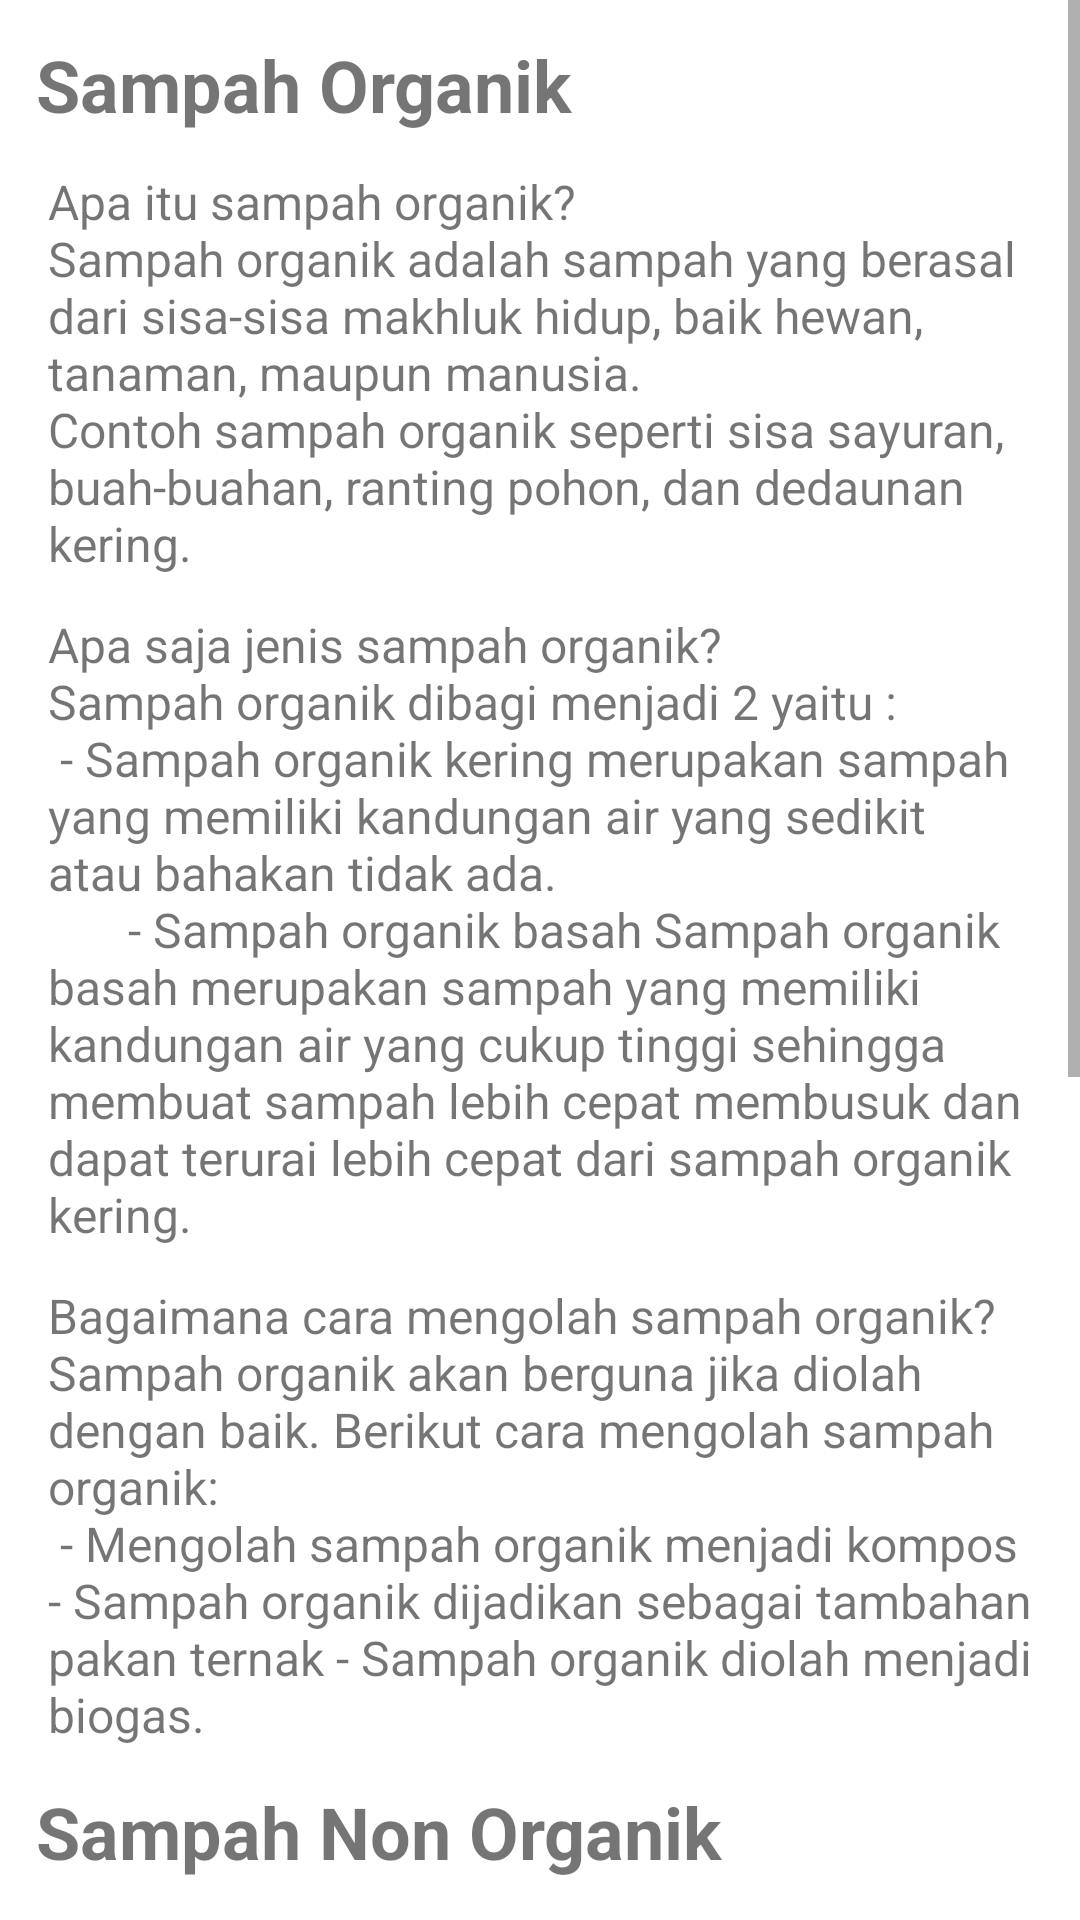

Produce the Android XML layout that renders to this screen, including the resource entries it uses.
<!-- AndroidManifest.xml: application theme Theme.Clurash -->
<!-- res/layout/fragment_article.xml -->
<?xml version="1.0" encoding="utf-8"?>
<FrameLayout xmlns:android="http://schemas.android.com/apk/res/android"
    xmlns:tools="http://schemas.android.com/tools"
    android:layout_width="match_parent"
    android:layout_height="match_parent"
    xmlns:app="http://schemas.android.com/apk/res-auto"
    android:background="@color/white"
    tools:context=".view.home.ArticleFragment">

    <ScrollView
        android:layout_width="match_parent"
        android:layout_height="match_parent">
        <androidx.constraintlayout.widget.ConstraintLayout
            android:layout_width="match_parent"
            android:layout_height="wrap_content">
            <TextView
                android:id="@+id/tv_sampah"
                android:layout_width="match_parent"
                android:layout_height="wrap_content"
                android:layout_marginTop="12dp"
                android:layout_marginStart="12dp"
                android:layout_marginEnd="12dp"
                android:text="@string/sampahOrganik"
                android:textSize="24sp"
                android:textStyle="bold"
                app:layout_constraintEnd_toEndOf="parent"
                app:layout_constraintStart_toStartOf="parent"
                app:layout_constraintTop_toTopOf="parent"/>
            <TextView
                android:id="@+id/tv_artikelSampah"
                android:layout_width="match_parent"
                android:layout_height="wrap_content"
                android:layout_marginStart="16dp"
                android:layout_marginEnd="16dp"
                android:layout_marginTop="12dp"
                android:textSize="16sp"
                android:text="@string/artikelSampahOrganik"
                app:layout_constraintTop_toBottomOf="@id/tv_sampah"/>
            <TextView
                android:id="@+id/tv_artikelSampah1"
                android:layout_width="match_parent"
                android:layout_height="wrap_content"
                android:layout_marginStart="16dp"
                android:layout_marginEnd="16dp"
                android:layout_marginTop="12dp"
                android:textSize="16sp"
                android:text="@string/artikelSampahOrganik1"
                app:layout_constraintTop_toBottomOf="@id/tv_artikelSampah"/>

            <TextView
                android:id="@+id/tv_artikelSampah2"
                android:layout_width="match_parent"
                android:layout_height="wrap_content"
                android:layout_marginStart="16dp"
                android:layout_marginEnd="16dp"
                android:layout_marginTop="12dp"
                android:textSize="16sp"
                android:text="@string/artikelSampahOrganik2"
                app:layout_constraintTop_toBottomOf="@id/tv_artikelSampah1"/>

            <TextView
                android:id="@+id/tv_sampahNonOrganik"
                android:layout_width="match_parent"
                android:layout_height="wrap_content"
                android:layout_marginTop="12dp"
                android:layout_marginStart="12dp"
                android:layout_marginEnd="12dp"
                android:text="@string/sampahNonOrganik"
                android:textSize="24sp"
                android:textStyle="bold"
                app:layout_constraintEnd_toEndOf="parent"
                app:layout_constraintStart_toStartOf="parent"
                app:layout_constraintTop_toBottomOf="@id/tv_artikelSampah2"/>
            <TextView
                android:id="@+id/tv_artikelSampahNonOrganik"
                android:layout_width="match_parent"
                android:layout_height="wrap_content"
                android:layout_marginStart="16dp"
                android:layout_marginEnd="16dp"
                android:layout_marginTop="12dp"
                android:textSize="16sp"
                android:text="@string/artikelSampahNonOrganik"
                app:layout_constraintTop_toBottomOf="@id/tv_sampahNonOrganik"/>
            <TextView
                android:id="@+id/tv_artikelSampahNonOrganik1"
                android:layout_width="match_parent"
                android:layout_height="wrap_content"
                android:layout_marginStart="16dp"
                android:layout_marginEnd="16dp"
                android:layout_marginTop="12dp"
                android:textSize="16sp"
                android:text="@string/artikelSampahNonOrganik1"
                app:layout_constraintTop_toBottomOf="@id/tv_artikelSampahNonOrganik"/>
            <TextView
                android:id="@+id/tv_artikelSampahNonOrganik2"
                android:layout_width="match_parent"
                android:layout_height="wrap_content"
                android:layout_marginStart="16dp"
                android:layout_marginEnd="16dp"
                android:layout_marginTop="12dp"
                android:textSize="16sp"
                android:text="@string/artikelSampahNonOrganik2"
                app:layout_constraintTop_toBottomOf="@id/tv_artikelSampahNonOrganik1"/>
            <TextView
                android:id="@+id/tv_artikelSampahNonOrganik3"
                android:layout_width="match_parent"
                android:layout_height="wrap_content"
                android:layout_marginStart="16dp"
                android:layout_marginEnd="16dp"
                android:layout_marginTop="12dp"
                android:textSize="16sp"
                android:text="@string/artikelSampahNonOrganik3"
                app:layout_constraintTop_toBottomOf="@id/tv_artikelSampahNonOrganik2"/>

        </androidx.constraintlayout.widget.ConstraintLayout>
    </ScrollView>
</FrameLayout>
<!-- resources referenced by this layout -->
<resources>
  <color name="white">#FFFFFFFF</color>
  <string name="artikelSampahNonOrganik">Apa itu sampah non organik ? \nSampah non organik merupakan limbah yang dihasilkan dari bahan-bahan yang bukan berasal dari alam (bahan hayati), melainkan dihasilkan dari bahan-bahan buatan manusia atau bahan sintetik (sampah non alami).</string>
  <string name="artikelSampahNonOrganik1">Apakah non organik dapat di daur ulang ? \nSampah non organik merupakan sampah yang dapat di daur ulang. Pengolahan sampah non organik sangat penting, karena jika diolah secara tepat akan mengurangi dampak negatif sampah terhadap lingkungan.</string>
  <string name="artikelSampahNonOrganik2">Apa ciri-ciri sampah non organik? \nSampah non organik memiliki beberapa ciri-ciri diantaranya yaitu:\n
          -   Sulit Terurai
          -   Terbuat dari Bahan Sintesis
          -   Bisa di Daur Ulang</string>
  <string name="artikelSampahNonOrganik3">Bagaimana cara mengolah sampah nonorganik? \nSampah non organik dapat diolah dengan menerapkan prinsip berikut:\n
          -   Reduce atau mengurangi sampah.
          -   Reuse atau menggunakan kembali.
          -   Recycle atau mendaur ulang.</string>
  <string name="artikelSampahOrganik">Apa itu sampah organik? \nSampah organik adalah sampah yang berasal dari sisa-sisa makhluk hidup, baik hewan, tanaman, maupun manusia.\nContoh sampah organik seperti sisa sayuran, buah-buahan, ranting pohon, dan dedaunan kering.</string>
  <string name="artikelSampahOrganik1">Apa saja jenis sampah organik? \nSampah organik dibagi menjadi 2 yaitu :\n
          -   Sampah organik kering merupakan sampah
              yang memiliki kandungan air yang sedikit atau
              bahakan tidak ada. \n\t\t\t\t-  Sampah organik basah Sampah organik basah
              merupakan sampah yang memiliki kandungan
              air yang cukup tinggi sehingga membuat
              sampah lebih cepat membusuk dan dapat
              terurai lebih cepat dari sampah organik kering.</string>
  <string name="artikelSampahOrganik2">Bagaimana cara mengolah sampah organik? \nSampah organik akan berguna jika diolah dengan baik. Berikut cara mengolah sampah organik:\n
          -   Mengolah sampah organik menjadi kompos
          -   Sampah organik dijadikan sebagai tambahan
              pakan ternak
          -   Sampah organik diolah menjadi biogas.</string>
  <string name="sampahNonOrganik">Sampah Non Organik</string>
  <string name="sampahOrganik">Sampah Organik</string>
  <style name="Theme.Clurash" parent="Theme.MaterialComponents.Light.NoActionBar">
          
          <item name="colorPrimary">@color/mid_blue</item>
          <item name="colorPrimaryVariant">@color/blue</item>
          <item name="colorOnPrimary">@color/white</item>
          
          <item name="colorSecondary">@color/teal_200</item>
          <item name="colorSecondaryVariant">@color/teal_700</item>
          <item name="colorOnSecondary">@color/black</item>
          
          <item name="android:statusBarColor">?attr/colorPrimaryVariant</item>
          
      </style>
  <color name="mid_blue">#5384D3</color>
  <color name="blue">#3269C1</color>
  <color name="teal_200">#FF03DAC5</color>
  <color name="teal_700">#FF018786</color>
  <color name="black">#393939</color>
</resources>
